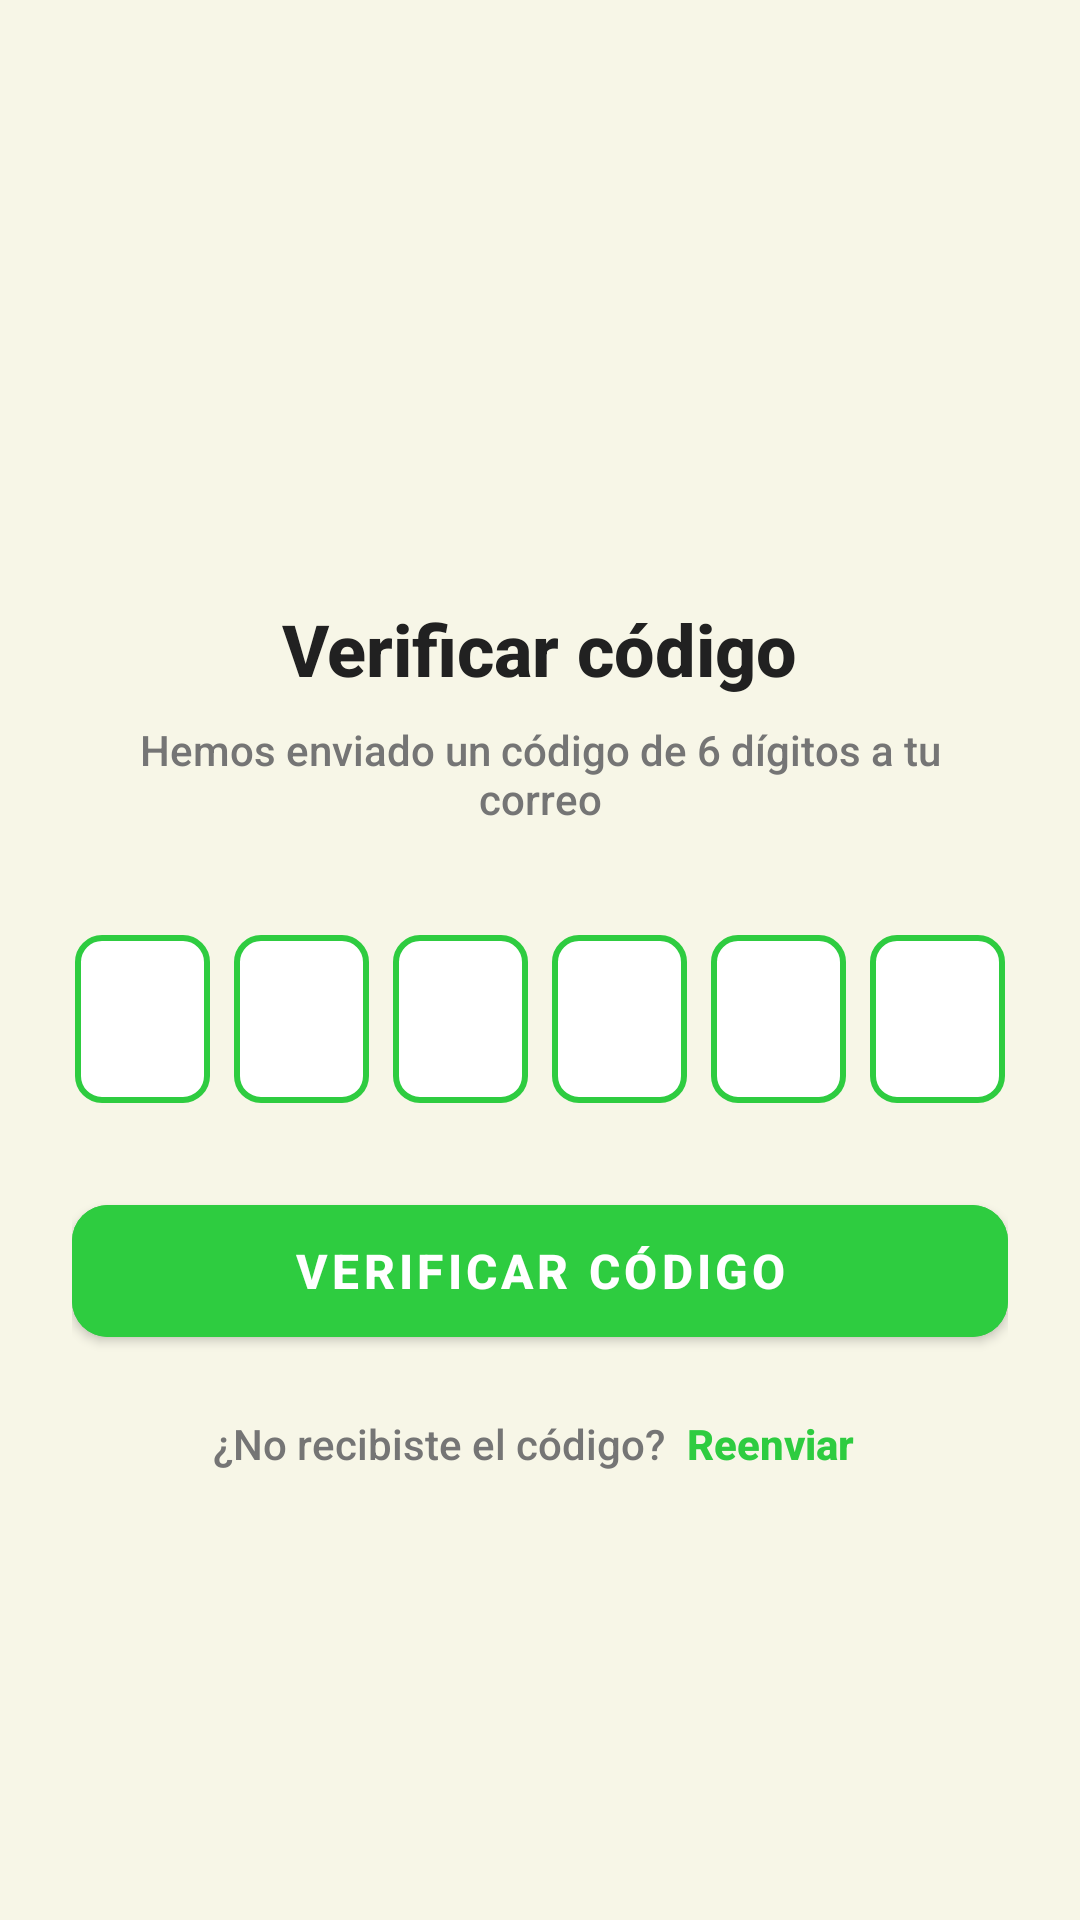

Reconstruct the res/layout file that produces this screen, plus the resources it refers to.
<!-- AndroidManifest.xml: activity theme Theme.MaseteroInteligente.NoActionBar -->
<!-- res/layout/activity_verify_code.xml -->
<?xml version="1.0" encoding="utf-8"?>
<ScrollView xmlns:android="http://schemas.android.com/apk/res/android"
    xmlns:app="http://schemas.android.com/apk/res-auto"
    android:layout_width="match_parent"
    android:layout_height="match_parent"
    android:fillViewport="true"
    android:background="@color/background_light"
    android:fitsSystemWindows="true">

    <LinearLayout
        android:layout_width="match_parent"
        android:layout_height="wrap_content"
        android:orientation="vertical"
        android:padding="24dp"
        android:gravity="center_horizontal">

        
        <LinearLayout
            android:layout_width="match_parent"
            android:layout_height="wrap_content"
            android:orientation="horizontal"
            android:layout_marginBottom="32dp">

            <ImageButton
                android:id="@+id/btnBack"
                android:layout_width="40dp"
                android:layout_height="40dp"
                android:src="@drawable/ic_arrow_back"
                android:background="?attr/selectableItemBackgroundBorderless"
                android:contentDescription="Volver"
                android:tint="@color/primary_green" />
        </LinearLayout>

        
        <ImageView
            android:layout_width="80dp"
            android:layout_height="80dp"
            android:src="@drawable/ic_email"
            android:tint="@color/primary_green"
            android:layout_marginBottom="24dp"
            android:contentDescription="Código de verificación" />

        
        <TextView
            android:layout_width="wrap_content"
            android:layout_height="wrap_content"
            android:text="Verificar código"
            android:textSize="24sp"
            android:textStyle="bold"
            android:textColor="@color/text_primary"
            android:layout_marginBottom="8dp" />

        
        <TextView
            android:id="@+id/tvDescription"
            android:layout_width="wrap_content"
            android:layout_height="wrap_content"
            android:text="Hemos enviado un código de 6 dígitos a tu correo"
            android:textSize="14sp"
            android:textColor="@color/text_secondary"
            android:textAlignment="center"
            android:layout_marginBottom="32dp"
            android:paddingHorizontal="16dp" />

        
        <LinearLayout
            android:layout_width="match_parent"
            android:layout_height="wrap_content"
            android:orientation="horizontal"
            android:gravity="center"
            android:layout_marginBottom="24dp">

            <EditText
                android:id="@+id/etCode1"
                android:layout_width="45dp"
                android:layout_height="56dp"
                android:gravity="center"
                android:inputType="number"
                android:maxLength="1"
                android:textSize="24sp"
                android:textStyle="bold"
                android:background="@drawable/bg_code_input"
                android:textColor="@color/text_primary"
                android:layout_margin="4dp" />

            <EditText
                android:id="@+id/etCode2"
                android:layout_width="45dp"
                android:layout_height="56dp"
                android:gravity="center"
                android:inputType="number"
                android:maxLength="1"
                android:textSize="24sp"
                android:textStyle="bold"
                android:background="@drawable/bg_code_input"
                android:textColor="@color/text_primary"
                android:layout_margin="4dp" />

            <EditText
                android:id="@+id/etCode3"
                android:layout_width="45dp"
                android:layout_height="56dp"
                android:gravity="center"
                android:inputType="number"
                android:maxLength="1"
                android:textSize="24sp"
                android:textStyle="bold"
                android:background="@drawable/bg_code_input"
                android:textColor="@color/text_primary"
                android:layout_margin="4dp" />

            <EditText
                android:id="@+id/etCode4"
                android:layout_width="45dp"
                android:layout_height="56dp"
                android:gravity="center"
                android:inputType="number"
                android:maxLength="1"
                android:textSize="24sp"
                android:textStyle="bold"
                android:background="@drawable/bg_code_input"
                android:textColor="@color/text_primary"
                android:layout_margin="4dp" />

            <EditText
                android:id="@+id/etCode5"
                android:layout_width="45dp"
                android:layout_height="56dp"
                android:gravity="center"
                android:inputType="number"
                android:maxLength="1"
                android:textSize="24sp"
                android:textStyle="bold"
                android:background="@drawable/bg_code_input"
                android:textColor="@color/text_primary"
                android:layout_margin="4dp" />

            <EditText
                android:id="@+id/etCode6"
                android:layout_width="45dp"
                android:layout_height="56dp"
                android:gravity="center"
                android:inputType="number"
                android:maxLength="1"
                android:textSize="24sp"
                android:textStyle="bold"
                android:background="@drawable/bg_code_input"
                android:textColor="@color/text_primary"
                android:layout_margin="4dp" />

        </LinearLayout>

        
        <com.google.android.material.button.MaterialButton
            android:id="@+id/btnVerify"
            android:layout_width="match_parent"
            android:layout_height="56dp"
            android:text="Verificar código"
            android:textSize="16sp"
            android:textStyle="bold"
            android:backgroundTint="@color/primary_green"
            app:cornerRadius="12dp"
            android:layout_marginBottom="16dp" />

        
        <LinearLayout
            android:layout_width="wrap_content"
            android:layout_height="wrap_content"
            android:orientation="horizontal"
            android:gravity="center">

            <TextView
                android:layout_width="wrap_content"
                android:layout_height="wrap_content"
                android:text="¿No recibiste el código? "
                android:textSize="14sp"
                android:textColor="@color/text_secondary" />

            <TextView
                android:id="@+id/tvResendCode"
                android:layout_width="wrap_content"
                android:layout_height="wrap_content"
                android:text="Reenviar"
                android:textSize="14sp"
                android:textColor="@color/primary_green"
                android:textStyle="bold"
                android:padding="4dp" />

        </LinearLayout>

    </LinearLayout>

</ScrollView>
<!-- resources referenced by this layout -->
<resources>
  <color name="background_light">#F7F6E7</color>
  <color name="primary_green">#2ECC40</color>
  <color name="text_primary">#212121</color>
  <color name="text_secondary">#757575</color>
  <!-- drawable bg_code_input (drawable) -->
  <?xml version="1.0" encoding="utf-8"?>
  <shape xmlns:android="http://schemas.android.com/apk/res/android"
      android:shape="rectangle">
      <solid android:color="@android:color/white" />
      <corners android:radius="8dp" />
      <stroke
          android:width="2dp"
          android:color="@color/primary_green" />
  </shape>
  <style name="Theme.MaseteroInteligente.NoActionBar" parent="Theme.MaseteroInteligente" />
  <style name="Theme.MaseteroInteligente" parent="Theme.MaterialComponents.Light.NoActionBar">
          
          <item name="colorPrimary">@color/primary_green</item>
          <item name="colorPrimaryVariant">@color/primary_green_dark</item>
          <item name="colorOnPrimary">@color/white</item>
  
          
          <item name="colorSecondary">@color/button_green</item>
          <item name="colorSecondaryVariant">@color/secondary_green</item>
          <item name="colorOnSecondary">@color/black</item>
  
          
          <item name="android:statusBarColor">@color/primary_green_dark</item>
  
          
          <item name="android:windowBackground">@color/background_cream</item>
  
          
          <item name="android:fontFamily">sans-serif-medium</item>
      </style>
  <color name="primary_green_dark">#27AE34</color>
  <color name="white">#FFFFFF</color>
  <color name="button_green">#A4D65E</color>
  <color name="secondary_green">#B8E6B8</color>
  <color name="black">#000000</color>
  <color name="background_cream">#FFF8E7</color>
</resources>
